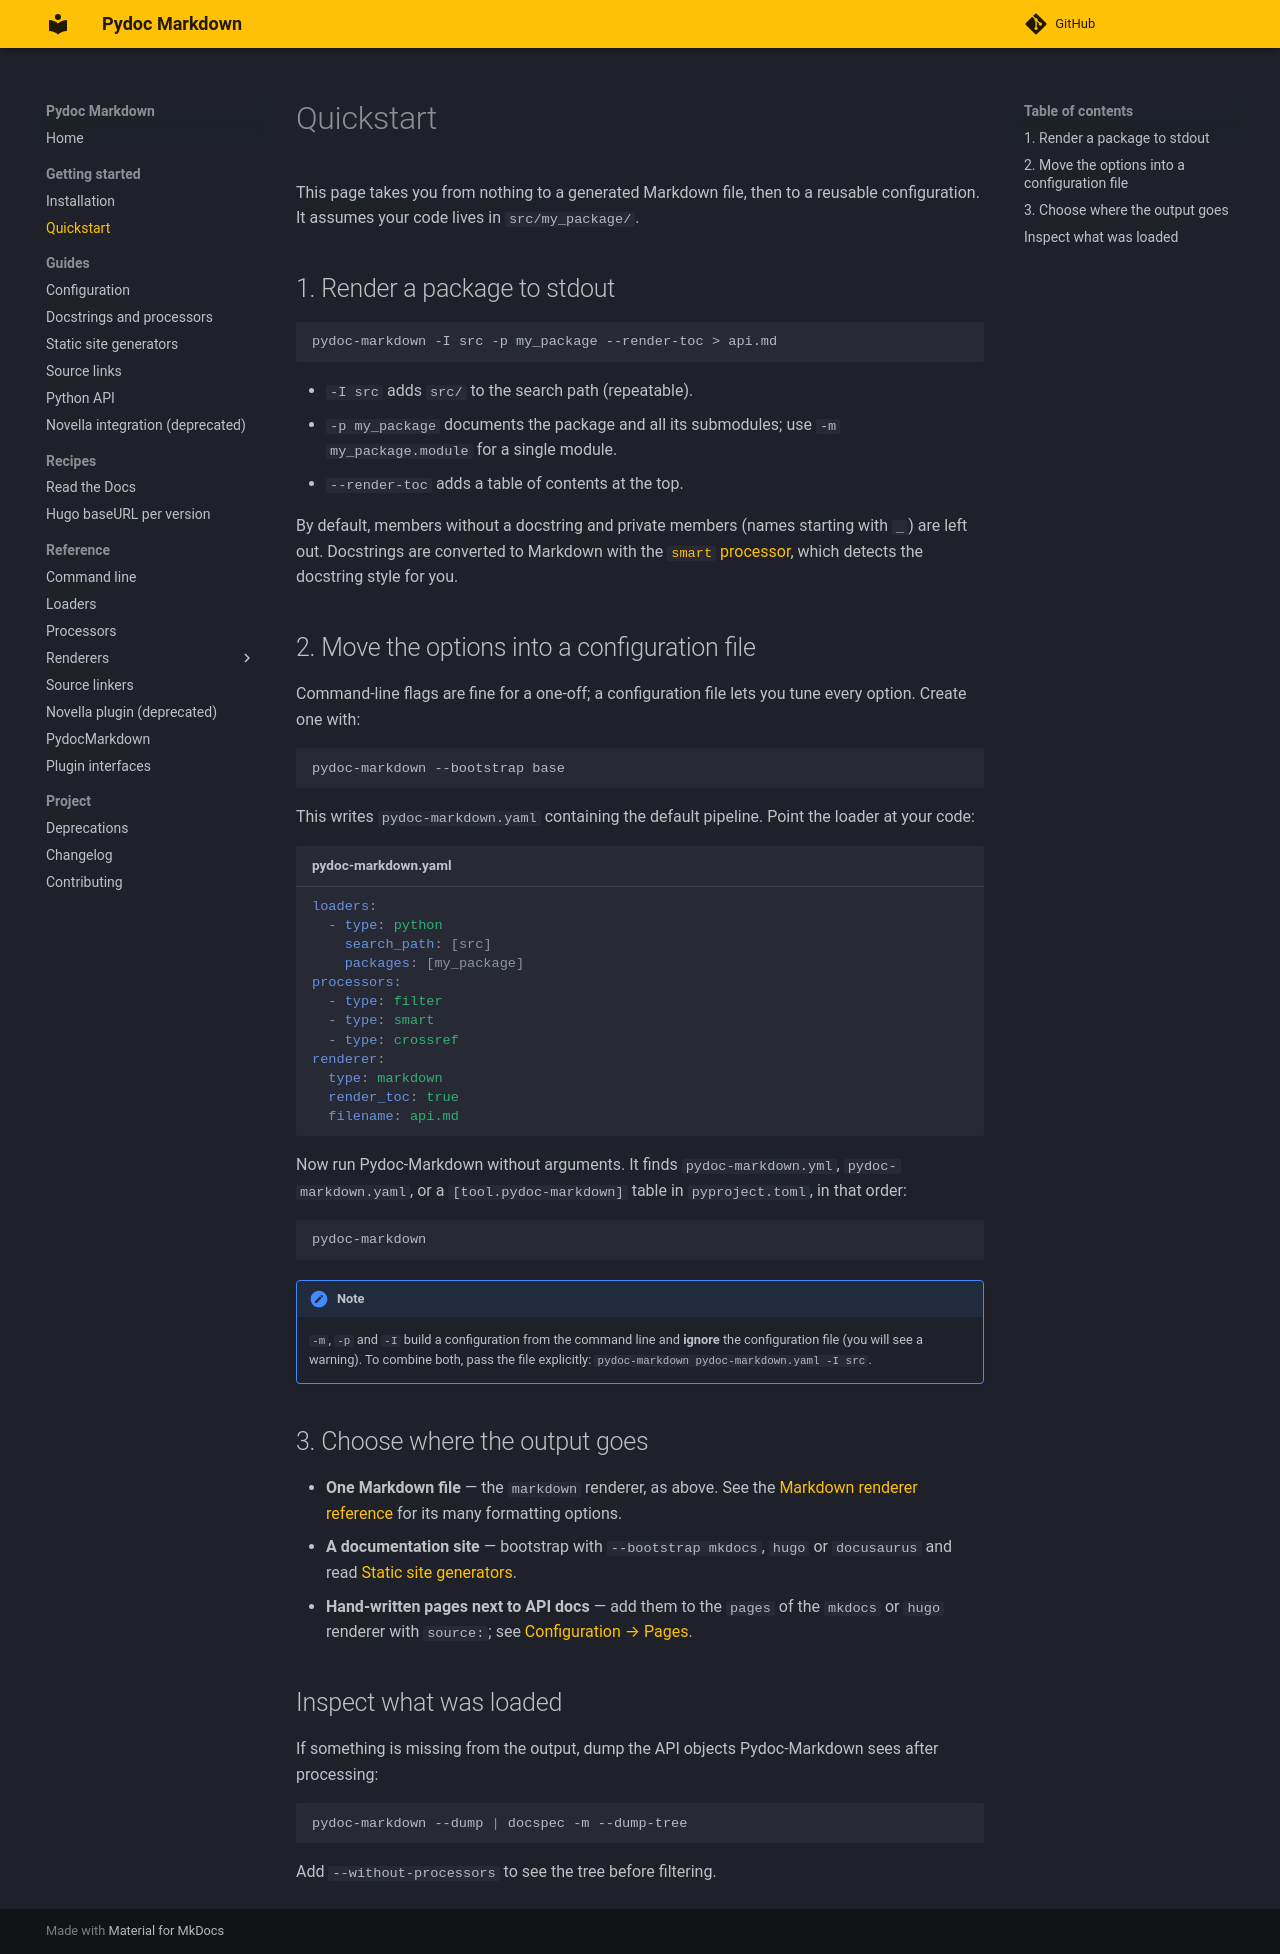

repository: NiklasRosenstein/pydoc-markdown · page: getting-started/quickstart/index.html · generator: mkdocs

# Quickstart

This page takes you from nothing to a generated Markdown file, then to a reusable configuration. It assumes your code
lives in `src/my_package/`.

## 1. Render a package to stdout

```sh
pydoc-markdown -I src -p my_package --render-toc > api.md
```

* `-I src` adds `src/` to the search path (repeatable).
* `-p my_package` documents the package and all its submodules; use `-m my_package.module` for a single module.
* `--render-toc` adds a table of contents at the top.

By default, members without a docstring and private members (names starting with `_`) are left out. Docstrings are
converted to Markdown with the [`smart` processor](../guides/docstrings.md), which detects the docstring style for you.

## 2. Move the options into a configuration file

Command-line flags are fine for a one-off; a configuration file lets you tune every option. Create one with:

```sh
pydoc-markdown --bootstrap base
```

This writes `pydoc-markdown.yaml` containing the default pipeline. Point the loader at your code:

```yaml title="pydoc-markdown.yaml"
loaders:
  - type: python
    search_path: [src]
    packages: [my_package]
processors:
  - type: filter
  - type: smart
  - type: crossref
renderer:
  type: markdown
  render_toc: true
  filename: api.md
```

Now run Pydoc-Markdown without arguments. It finds `pydoc-markdown.yml`, `pydoc-markdown.yaml`, or a
`[tool.pydoc-markdown]` table in `pyproject.toml`, in that order:

```sh
pydoc-markdown
```

!!! note

    `-m`, `-p` and `-I` build a configuration from the command line and **ignore** the configuration file
    (you will see a warning). To combine both, pass the file explicitly: `pydoc-markdown pydoc-markdown.yaml -I src`.

## 3. Choose where the output goes

* **One Markdown file** — the `markdown` renderer, as above. See the [Markdown renderer reference](../reference/renderers/markdown.md)
  for its many formatting options.
* **A documentation site** — bootstrap with `--bootstrap mkdocs`, `hugo` or `docusaurus` and read
  [Static site generators](../guides/static-site-generators.md).
* **Hand-written pages next to API docs** — add them to the `pages` of the `mkdocs` or `hugo` renderer with
  `source:`; see [Configuration → Pages](../guides/configuration.md#pages).

## Inspect what was loaded

If something is missing from the output, dump the API objects Pydoc-Markdown sees after processing:

```sh
pydoc-markdown --dump | docspec -m --dump-tree
```

Add `--without-processors` to see the tree before filtering.
